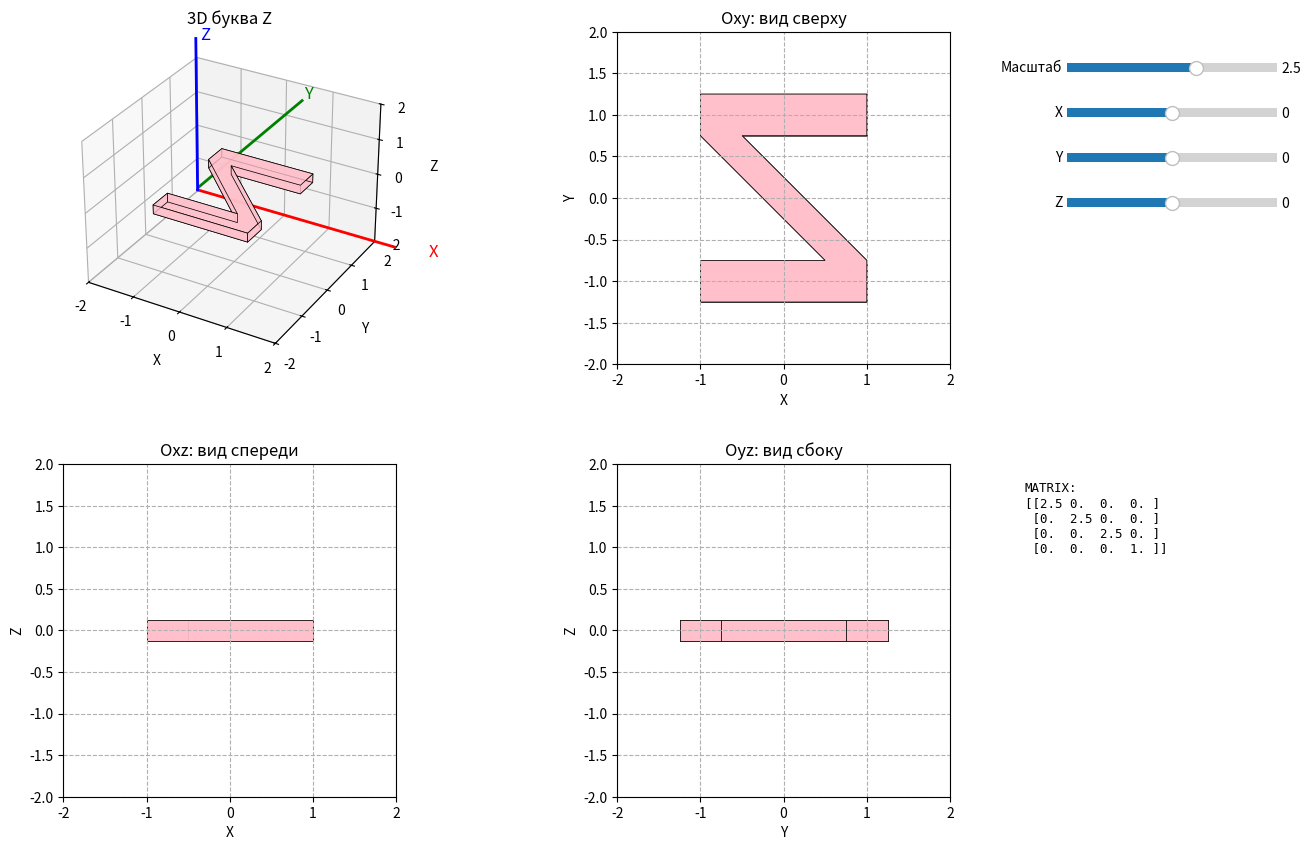

This figure's Python source:
import time
import matplotlib

try:
    matplotlib.use('TkAgg')
except:
    pass

import numpy as np
import matplotlib.pyplot as plt
from matplotlib.widgets import Slider
from mpl_toolkits.mplot3d.art3d import Poly3DCollection
from matplotlib.patches import Polygon as Poly2D


class SolidZ:
    def __init__(self):
        z_xy = np.array([
            [0, 0],   
            [4, 0],   
            [4, 1],   
            [1, 4],   
            [4, 4],   
            [4, 5],   
            [0, 5],   
            [0, 4],   
            [3, 1],   
            [0, 1],   
        ])

        z_front = 1.0
        z_back = 0.0
        num_points = len(z_xy)

        self.vertices = np.zeros((num_points * 2, 4))

        for i in range(num_points):
            self.vertices[i] = [z_xy[i][0], z_xy[i][1], z_back, 1]
            self.vertices[i + num_points] = [z_xy[i][0], z_xy[i][1], z_front, 1]

        self.vertices = self.vertices.T

        self.faces = []
        self.faces.append(list(range(num_points)))                 
        self.faces.append(list(range(num_points, 2 * num_points))) 

        contour_indices = list(range(num_points)) + [0]
        for i in range(num_points):
            idx1 = contour_indices[i]
            idx2 = contour_indices[i + 1]
            self.faces.append([idx1, idx2, idx2 + num_points, idx1 + num_points])

        self.edges = []
        for face in self.faces:
            for i in range(len(face)):
                self.edges.append((face[i], face[(i + 1) % len(face)]))

    def get_translation_matrix(self, dx, dy, dz):
        return np.array([[1, 0, 0, dx], [0, 1, 0, dy], [0, 0, 1, dz], [0, 0, 0, 1]])

    def get_scaling_matrix(self, sx, sy, sz):
        return np.array([[sx, 0, 0, 0], [0, sy, 0, 0], [0, 0, sz, 0], [0, 0, 0, 1]])

    def get_rotation_matrix(self, axis, theta_degrees):
        theta = np.radians(theta_degrees)
        axis = np.array(axis) / np.linalg.norm(axis)
        u_x, u_y, u_z = axis
        c, s = np.cos(theta), np.sin(theta)
        t = 1 - c
        return np.array(
            [
                [t * u_x**2 + c, t * u_x * u_y - s * u_z, t * u_x * u_z + s * u_y, 0],
                [t * u_x * u_y + s * u_z, t * u_y**2 + c, t * u_y * u_z - s * u_x, 0],
                [t * u_x * u_z - s * u_y, t * u_y * u_z + s * u_x, t * u_z**2 + c, 0],
                [0, 0, 0, 1],
            ]
        )

    def transform(self, matrix):
        self.vertices = np.dot(matrix, self.vertices)


def generate_solid_Z():
    solid_z = SolidZ()
    
    vertices_homog = solid_z.vertices
    
    center_x = (np.max(vertices_homog[0, :]) + np.min(vertices_homog[0, :])) / 2
    center_y = (np.max(vertices_homog[1, :]) + np.min(vertices_homog[1, :])) / 2
    center_z = (np.max(vertices_homog[2, :]) + np.min(vertices_homog[2, :])) / 2
    
    scale = 0.2  
    T_center = solid_z.get_translation_matrix(-center_x, -center_y, -center_z)
    S = solid_z.get_scaling_matrix(scale, scale, scale * 0.5)  
    M_init = np.dot(S, T_center)
    
    solid_z.transform(M_init)
    
    faces = solid_z.faces
    
    return solid_z.vertices, faces


def get_matrix(tx, ty, tz, s, rx, ry, rz):
    S = np.array([[s, 0, 0, 0], [0, s, 0, 0], [0, 0, s, 0], [0, 0, 0, 1]])
    T = np.array([[1, 0, 0, tx], [0, 1, 0, ty], [0, 0, 1, tz], [0, 0, 0, 1]])
    Rx = np.array([[1, 0, 0, 0], [0, np.cos(rx), -np.sin(rx), 0], [0, np.sin(rx), np.cos(rx), 0], [0, 0, 0, 1]])
    Ry = np.array([[np.cos(ry), 0, np.sin(ry), 0], [0, 1, 0, 0], [-np.sin(ry), 0, np.cos(ry), 0], [0, 0, 0, 1]])
    Rz = np.array([[np.cos(rz), -np.sin(rz), 0, 0], [np.sin(rz), np.cos(rz), 0, 0], [0, 0, 1, 0], [0, 0, 0, 1]])
    return T @ Rz @ Ry @ Rx @ S


def plot_solid_2d(ax, transformed_verts, faces, view_dims):
    dx, dy, dz = view_dims

    polygons = []
    for face in faces:
        pts = transformed_verts[:3, face].T

        depth = np.mean(pts[:, dz])

        poly_2d = pts[:, [dx, dy]]
        polygons.append((depth, poly_2d))

    polygons.sort(key=lambda x: x[0])

    ax.clear()
    
    patches = []
    for depth, poly_coords in polygons:
        if len(poly_coords) >= 3:
            polygon = Poly2D(poly_coords, closed=True,
                             facecolor='pink', edgecolor='black', linewidth=0.5, alpha=0.9)
            ax.add_patch(polygon)
    
    ax.set_xlim(-2, 2)
    ax.set_ylim(-2, 2)
    ax.grid(True, linestyle='--')
    ax.set_aspect('equal')
    
    return ax


base_verts, faces = generate_solid_Z()
rot_state = {'rx': 0.0, 'ry': 0.0, 'last_x': 0, 'last_y': 0, 'dragging': False}
fig = plt.figure(figsize=(14, 9))
plt.subplots_adjust(left=0.05, bottom=0.05, right=0.75, top=0.90, wspace=0.3, hspace=0.3)

ax_3d = fig.add_subplot(2, 2, 1, projection='3d')
ax_xy = fig.add_subplot(2, 2, 2)  
ax_xz = fig.add_subplot(2, 2, 3)  
ax_yz = fig.add_subplot(2, 2, 4)  

for ax, title, xlbl, ylbl in zip(
        [ax_xy, ax_xz, ax_yz],
        ["Oxy: Вид Сверху (Top)", "Oxz: Вид Спереди (Front)", "Oyz: Вид Сбоку (Side)"],
        ['X', 'X', 'Y'], ['Y', 'Z', 'Z']
):
    ax.set_title(title, fontweight='bold')
    ax.set_xlabel(xlbl)
    ax.set_ylabel(ylbl)
    ax.grid(True, linestyle='--')
    ax.set_aspect('equal')
    ax.set_xlim(-2, 2)
    ax.set_ylim(-2, 2)

ax_3d.set_title("3D Буква Z (Твердотельная)", color='blue', fontweight='bold')
try:
    ax_3d.disable_mouse_rotation()
except:
    pass

ax_text = plt.axes([0.77, 0.05, 0.2, 0.35])
ax_text.axis('off')
txt_matrix = ax_text.text(0, 1, "", family='monospace', fontsize=9, va='top')

ax_s = plt.axes([0.8, 0.85, 0.15, 0.02])
ax_tx = plt.axes([0.8, 0.80, 0.15, 0.02])
ax_ty = plt.axes([0.8, 0.75, 0.15, 0.02])
ax_tz = plt.axes([0.8, 0.70, 0.15, 0.02])

sli_s = Slider(ax_s, 'Масштаб', 0.1, 4.0, valinit=2.5)
sli_tx = Slider(ax_tx, 'X', -3.0, 3.0, valinit=0.0)
sli_ty = Slider(ax_ty, 'Y', -3.0, 3.0, valinit=0.0)
sli_tz = Slider(ax_tz, 'Z', -3.0, 3.0, valinit=0.0)

last_update_time = 0
update_interval = 3

def update_draw(force=False):
    global last_update_time 
    now = time.time() 
    if not force and (now - last_update_time < update_interval): 
        return 
    last_update_time = now 
    M = get_matrix(sli_tx.val, sli_ty.val, sli_tz.val, sli_s.val, rot_state['rx'], rot_state['ry'], 0) 
    transformed = M @ base_verts

    ax_3d.clear()
    ax_3d.set_xlim(-2, 2)
    ax_3d.set_ylim(-2, 2)
    ax_3d.set_zlim(-2, 2)
    ax_3d.set_xlabel('X')
    ax_3d.set_ylabel('Y')
    ax_3d.set_zlabel('Z')
    ax_3d.xaxis.set_tick_params(pad=1)
    ax_3d.yaxis.set_tick_params(pad=1)
    ax_3d.zaxis.set_tick_params(pad=1)

    ax_3d.set_title("3D буква Z")
    
    ax_3d.plot([-0.8, 4], [0, 0], [-0.2, -0.2], color='red', linewidth=2)
    ax_3d.text(4.0, 0, -0.2, 'X', color='red', fontsize=12)
    
    ax_3d.plot([-0.7, -0.7], [-0.1, 4], [0, 0], color='green', linewidth=2)
    ax_3d.text(-0.7, 4.1, 0, 'Y', color='green', fontsize=12)
    
    ax_3d.plot([-0.8, -0.8], [0, 0], [-0.2, 4], color='blue', linewidth=2)
    ax_3d.text(-0.7, 0, 4, 'Z', color='blue', fontsize=12)

    verts_3d = []
    for face in faces:
        verts_3d.append(transformed[:3, face].T)

    poly_3d = Poly3DCollection(verts_3d, facecolors='pink', edgecolors='k', linewidths=0.5, alpha=0.8)
    ax_3d.add_collection3d(poly_3d)

    plot_solid_2d(ax_xy, transformed, faces, (0, 1, 2))
    ax_xy.set_title("Oxy: вид сверху")
    ax_xy.set_xlabel('X')
    ax_xy.set_ylabel('Y')

    plot_solid_2d(ax_xz, transformed, faces, (0, 2, 1))
    ax_xz.set_title("Oxz: вид спереди")
    ax_xz.set_xlabel('X')
    ax_xz.set_ylabel('Z')

    plot_solid_2d(ax_yz, transformed, faces, (1, 2, 0))
    ax_yz.set_title("Oyz: вид сбоку")
    ax_yz.set_xlabel('Y')
    ax_yz.set_ylabel('Z')

    txt_matrix.set_text(f"MATRIX:\n{np.round(M, 2)}")
    fig.canvas.draw_idle()

def on_press(event):
    if event.inaxes == ax_3d:
        rot_state['dragging'] = True
        rot_state['last_x'] = event.x
        rot_state['last_y'] = event.y


def on_release(event):
    rot_state['dragging'] = False

def on_motion(event):
    if rot_state['dragging'] and event.inaxes == ax_3d:
        dx = event.x - rot_state['last_x']
        dy = event.y - rot_state['last_y']
        rot_state['ry'] += dx * 0.01
        rot_state['rx'] -= dy * 0.01
        rot_state['last_x'] = event.x
        rot_state['last_y'] = event.y
        update_draw() 
        
fig.canvas.mpl_connect('button_press_event', on_press)
fig.canvas.mpl_connect('button_release_event', on_release)
fig.canvas.mpl_connect('motion_notify_event', on_motion)

for s in [sli_s, sli_tx, sli_ty, sli_tz]:
    s.on_changed(lambda v: update_draw())

update_draw()
plt.show()
